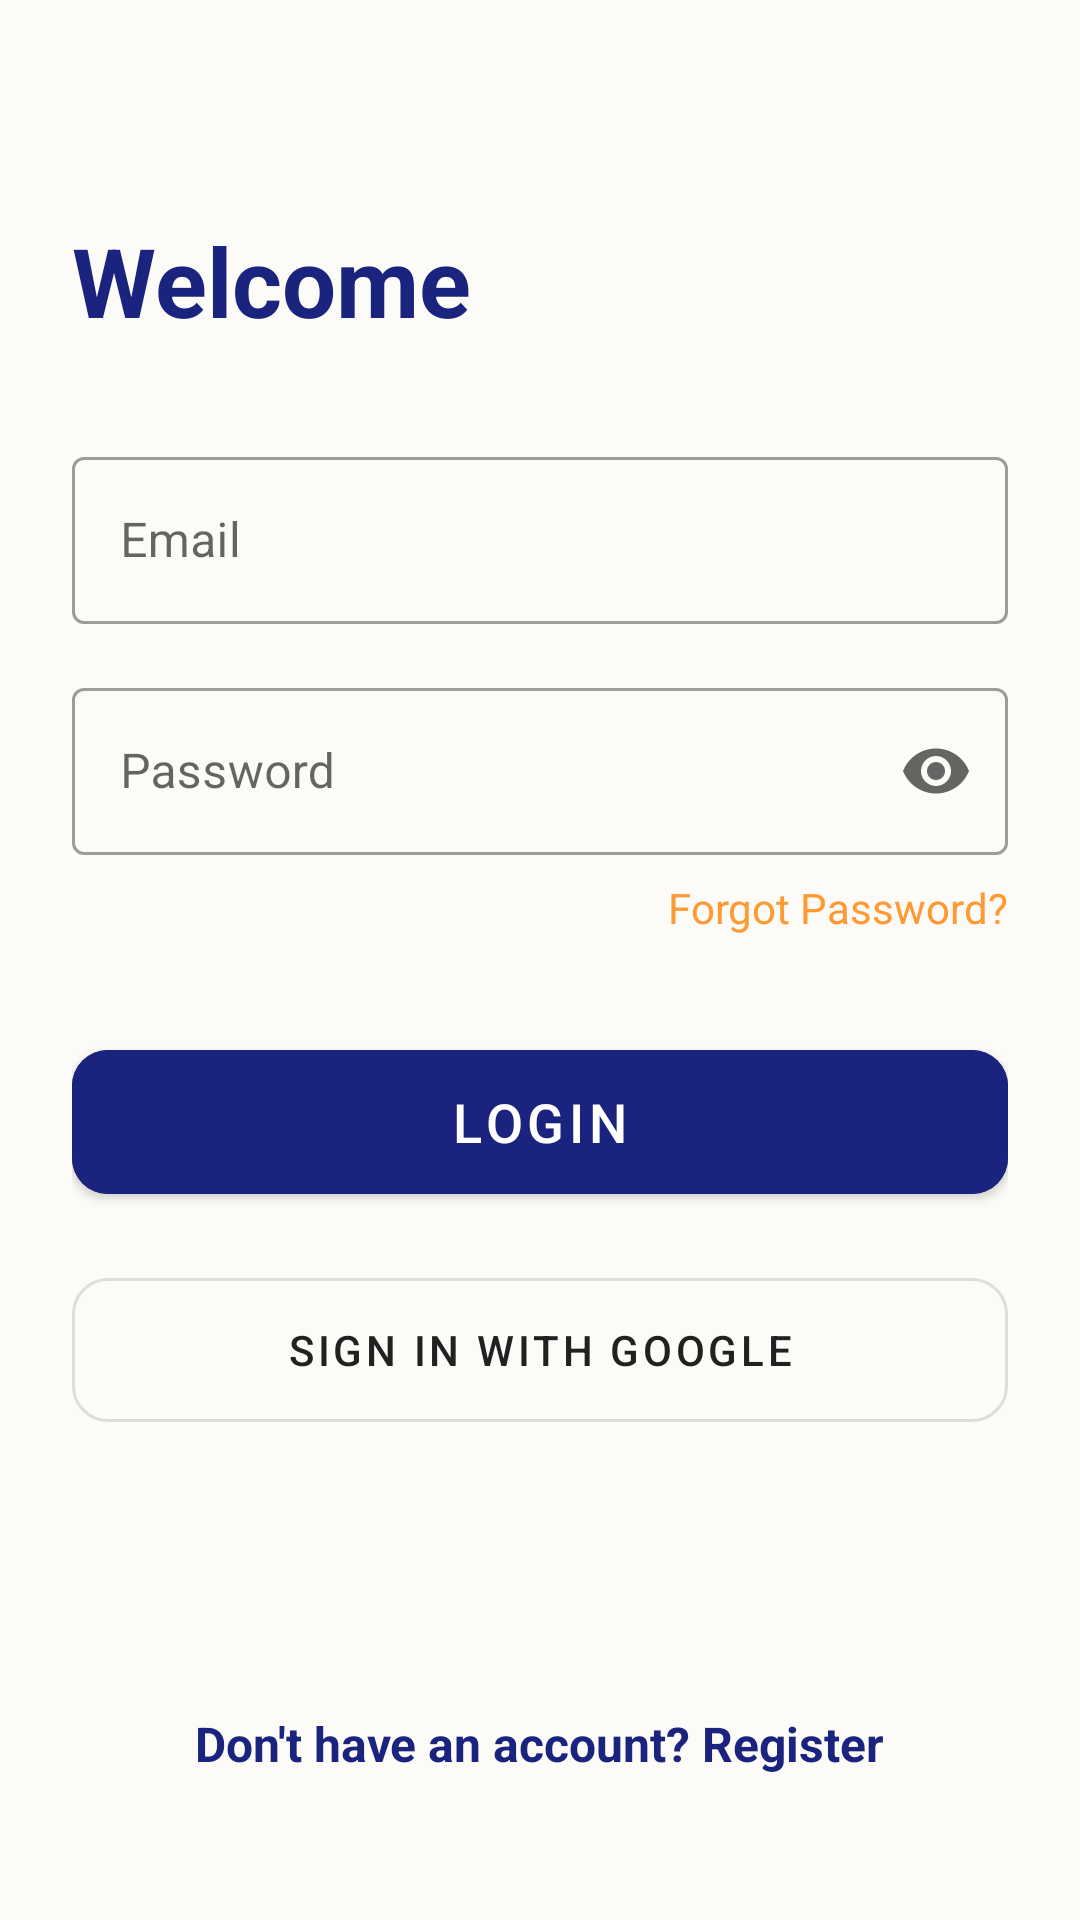

Produce the Android XML layout that renders to this screen, including the resource entries it uses.
<!-- AndroidManifest.xml: activity theme Theme.NammaKathey.NoActionBar -->
<!-- res/layout/activity_login.xml -->
<?xml version="1.0" encoding="utf-8"?>
<ScrollView xmlns:android="http://schemas.android.com/apk/res/android"
    xmlns:app="http://schemas.android.com/apk/res-auto"
    android:layout_width="match_parent"
    android:layout_height="match_parent"
    android:background="@color/bg_cream"
    android:fillViewport="true">

    <androidx.constraintlayout.widget.ConstraintLayout
        android:layout_width="match_parent"
        android:layout_height="wrap_content"
        android:padding="24dp">

        <TextView
            android:id="@+id/tvWelcome"
            android:layout_width="wrap_content"
            android:layout_height="wrap_content"
            android:layout_marginTop="48dp"
            android:text="@string/welcome"
            android:textColor="@color/primary_deep_blue"
            android:textSize="32sp"
            android:textStyle="bold"
            app:layout_constraintStart_toStartOf="parent"
            app:layout_constraintTop_toTopOf="parent" />

        <com.google.android.material.textfield.TextInputLayout
            android:id="@+id/tilEmail"
            style="@style/Widget.MaterialComponents.TextInputLayout.OutlinedBox"
            android:layout_width="match_parent"
            android:layout_height="wrap_content"
            android:layout_marginTop="32dp"
            android:hint="@string/email"
            app:layout_constraintTop_toBottomOf="@id/tvWelcome">

            <com.google.android.material.textfield.TextInputEditText
                android:id="@+id/etEmail"
                android:layout_width="match_parent"
                android:layout_height="wrap_content"
                android:inputType="textEmailAddress" />
        </com.google.android.material.textfield.TextInputLayout>

        <com.google.android.material.textfield.TextInputLayout
            android:id="@+id/tilPassword"
            style="@style/Widget.MaterialComponents.TextInputLayout.OutlinedBox"
            android:layout_width="match_parent"
            android:layout_height="wrap_content"
            android:layout_marginTop="16dp"
            android:hint="@string/password"
            app:endIconMode="password_toggle"
            app:layout_constraintTop_toBottomOf="@id/tilEmail">

            <com.google.android.material.textfield.TextInputEditText
                android:id="@+id/etPassword"
                android:layout_width="match_parent"
                android:layout_height="wrap_content"
                android:inputType="textPassword" />
        </com.google.android.material.textfield.TextInputLayout>

        <TextView
            android:id="@+id/tvForgotPassword"
            android:layout_width="wrap_content"
            android:layout_height="wrap_content"
            android:layout_marginTop="8dp"
            android:text="@string/forgot_password"
            android:textColor="@color/secondary_saffron"
            app:layout_constraintEnd_toEndOf="parent"
            app:layout_constraintTop_toBottomOf="@id/tilPassword" />

        <com.google.android.material.button.MaterialButton
            android:id="@+id/btnLogin"
            android:layout_width="match_parent"
            android:layout_height="60dp"
            android:layout_marginTop="32dp"
            android:backgroundTint="@color/primary_deep_blue"
            android:text="@string/login"
            android:textSize="18sp"
            app:cornerRadius="12dp"
            app:layout_constraintTop_toBottomOf="@id/tvForgotPassword" />

        <com.google.android.material.button.MaterialButton
            android:id="@+id/btnGoogleSignIn"
            style="@style/Widget.MaterialComponents.Button.OutlinedButton"
            android:layout_width="match_parent"
            android:layout_height="60dp"
            android:layout_marginTop="16dp"
            android:text="@string/google_sign_in"
            android:textColor="@color/text_primary"
            app:cornerRadius="12dp"
            app:layout_constraintTop_toBottomOf="@id/btnLogin" />

        <TextView
            android:id="@+id/tvRegister"
            android:layout_width="wrap_content"
            android:layout_height="wrap_content"
            android:layout_marginTop="32dp"
            android:layout_marginBottom="24dp"
            android:text="@string/dont_have_account"
            android:textColor="@color/primary_deep_blue"
            android:textSize="16sp"
            android:textStyle="bold"
            app:layout_constraintBottom_toBottomOf="parent"
            app:layout_constraintEnd_toEndOf="parent"
            app:layout_constraintStart_toStartOf="parent"
            app:layout_constraintTop_toBottomOf="@id/btnGoogleSignIn"
            app:layout_constraintVertical_bias="1.0" />

        <ProgressBar
            android:id="@+id/progressBar"
            android:layout_width="wrap_content"
            android:layout_height="wrap_content"
            android:visibility="gone"
            app:layout_constraintTop_toTopOf="parent"
            app:layout_constraintBottom_toBottomOf="parent"
            app:layout_constraintStart_toStartOf="parent"
            app:layout_constraintEnd_toEndOf="parent" />

    </androidx.constraintlayout.widget.ConstraintLayout>
</ScrollView>
<!-- resources referenced by this layout -->
<resources>
  <color name="bg_cream">#FDFBF7</color>
  <color name="primary_deep_blue">#1A237E</color>
  <color name="secondary_saffron">#FF9933</color>
  <color name="text_primary">#212121</color>
  <string name="dont_have_account">Don\'t have an account? Register</string>
  <string name="email">Email</string>
  <string name="forgot_password">Forgot Password?</string>
  <string name="google_sign_in">Sign in with Google</string>
  <string name="login">Login</string>
  <string name="password">Password</string>
  <string name="welcome">Welcome</string>
  <style name="Theme.NammaKathey.NoActionBar" parent="Theme.MaterialComponents.Light.NoActionBar">
          <item name="colorPrimary">@color/primary_deep_blue</item>
          <item name="colorPrimaryVariant">@color/primary_dark</item>
          <item name="colorOnPrimary">@color/white</item>
          
          <item name="colorSecondary">@color/secondary_saffron</item>
          <item name="colorSecondaryVariant">@color/secondary_dark</item>
          <item name="colorOnSecondary">@color/text_primary</item>
          
          <item name="android:windowBackground">@color/bg_cream</item>
      </style>
  <color name="primary_dark">#000051</color>
  <color name="white">#FFFFFF</color>
  <color name="secondary_dark">#C66900</color>
</resources>
